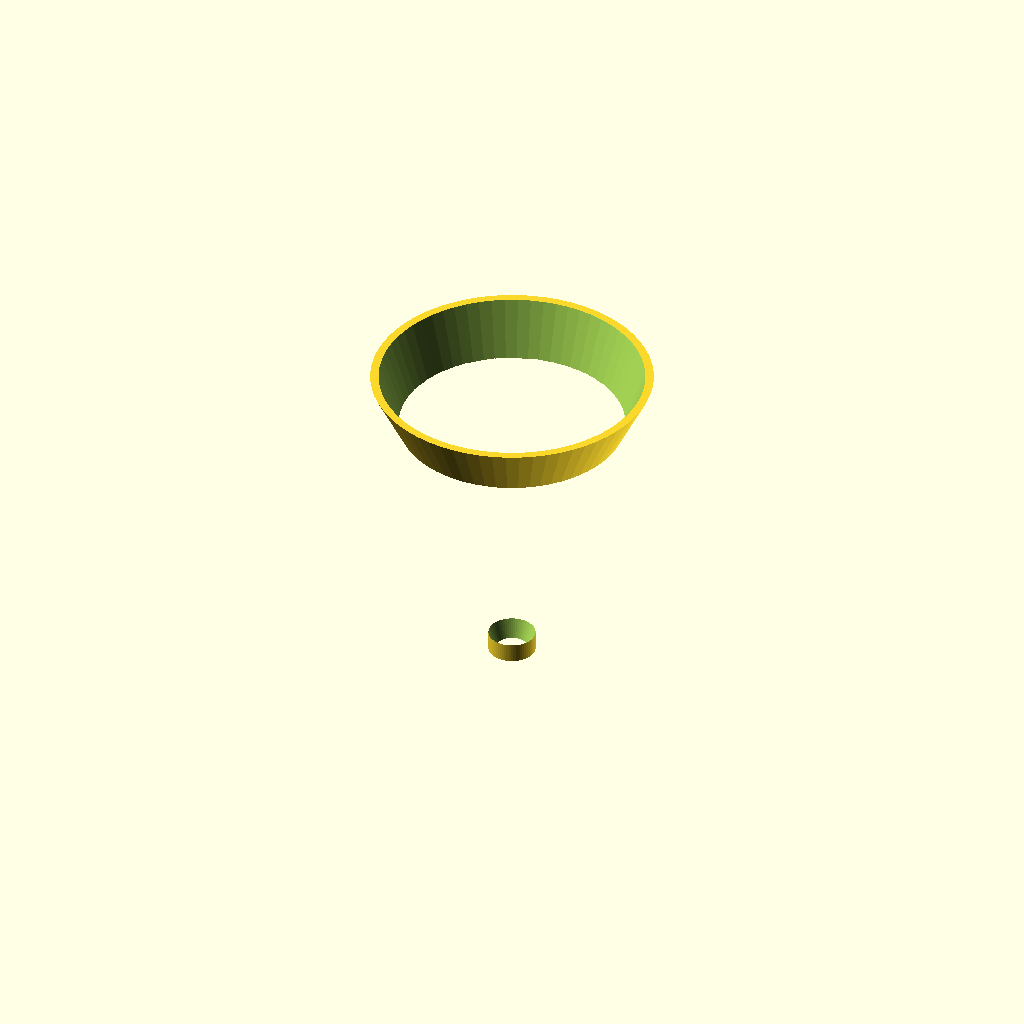
Cell 1 — every parameter at its default value.
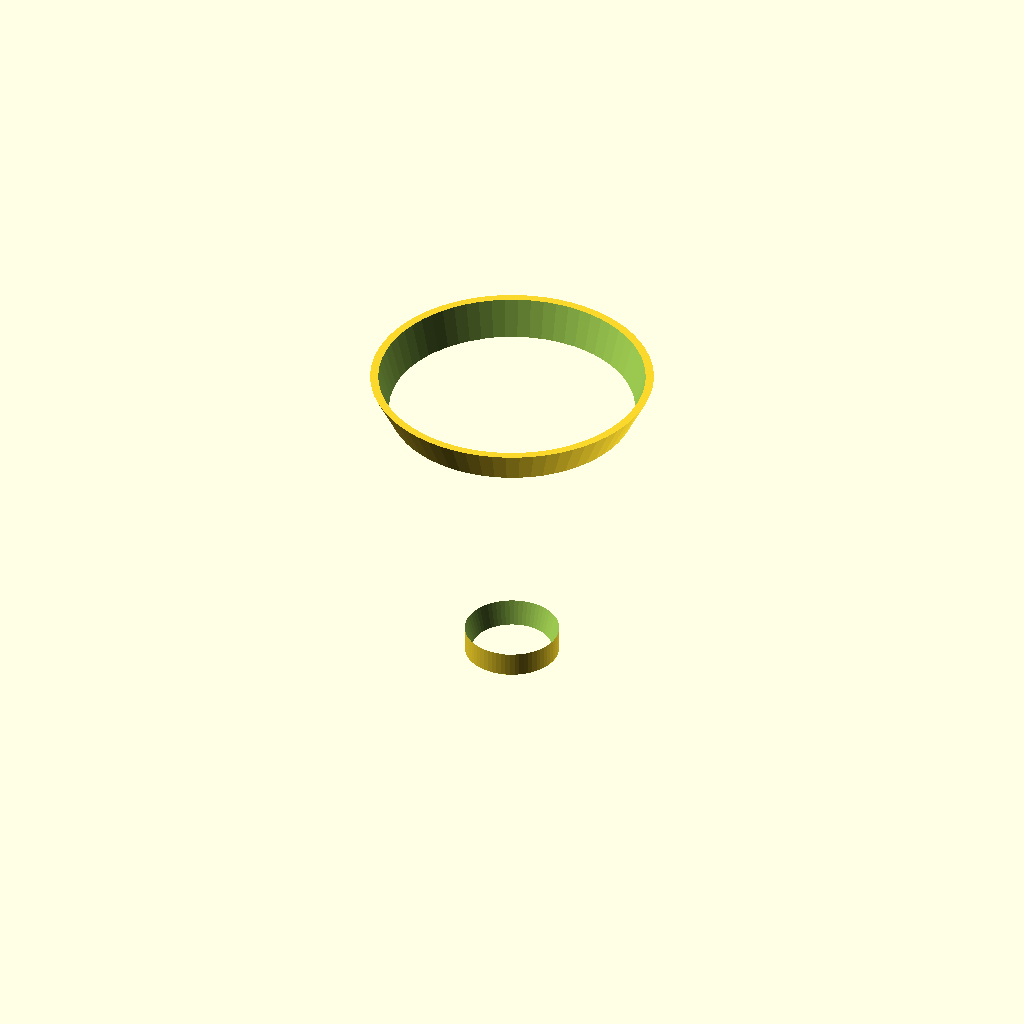
Cell 2 — spout_od set to 20, the other parameters unchanged.
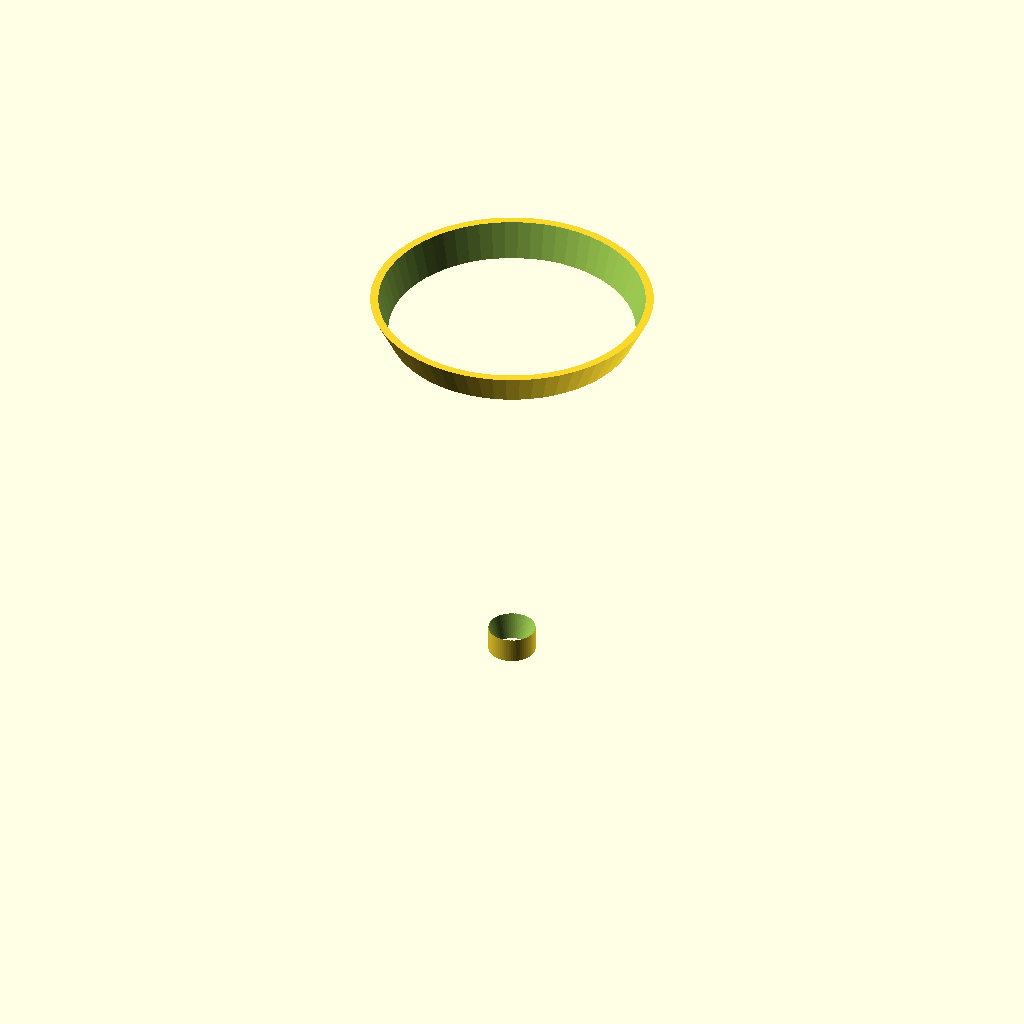
Cell 3 — spout_h set to 40, the other parameters unchanged.
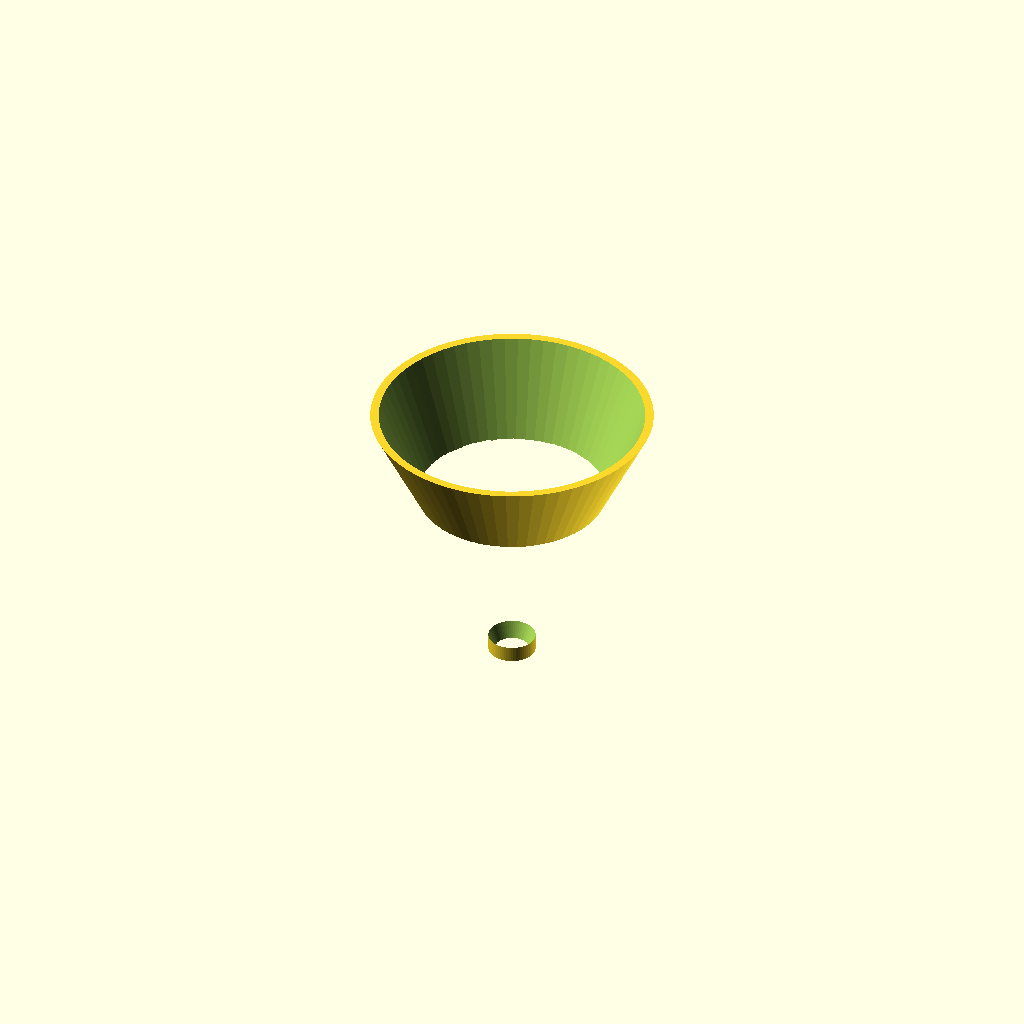
Cell 4 — cone_top_d set to 20, the other parameters unchanged.
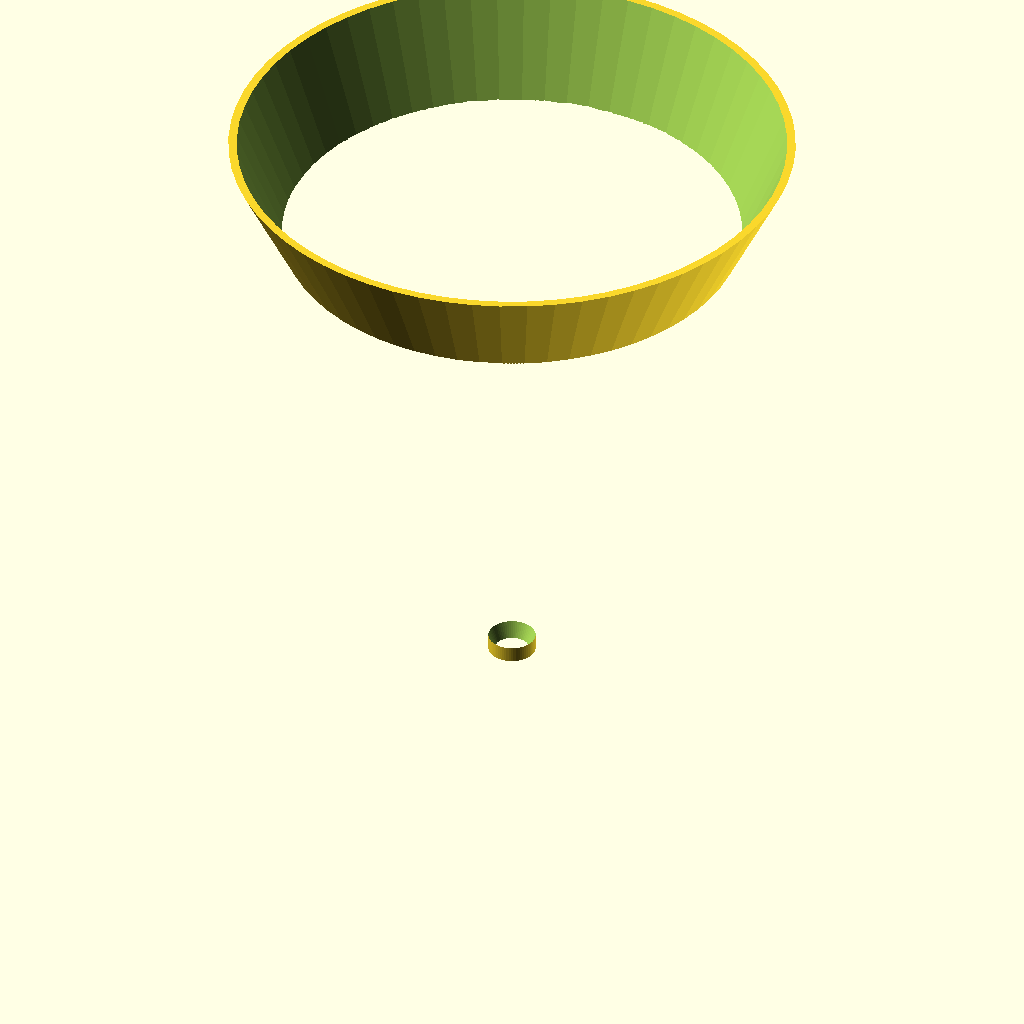
Cell 5: the same model with cone_rim_d = 120.
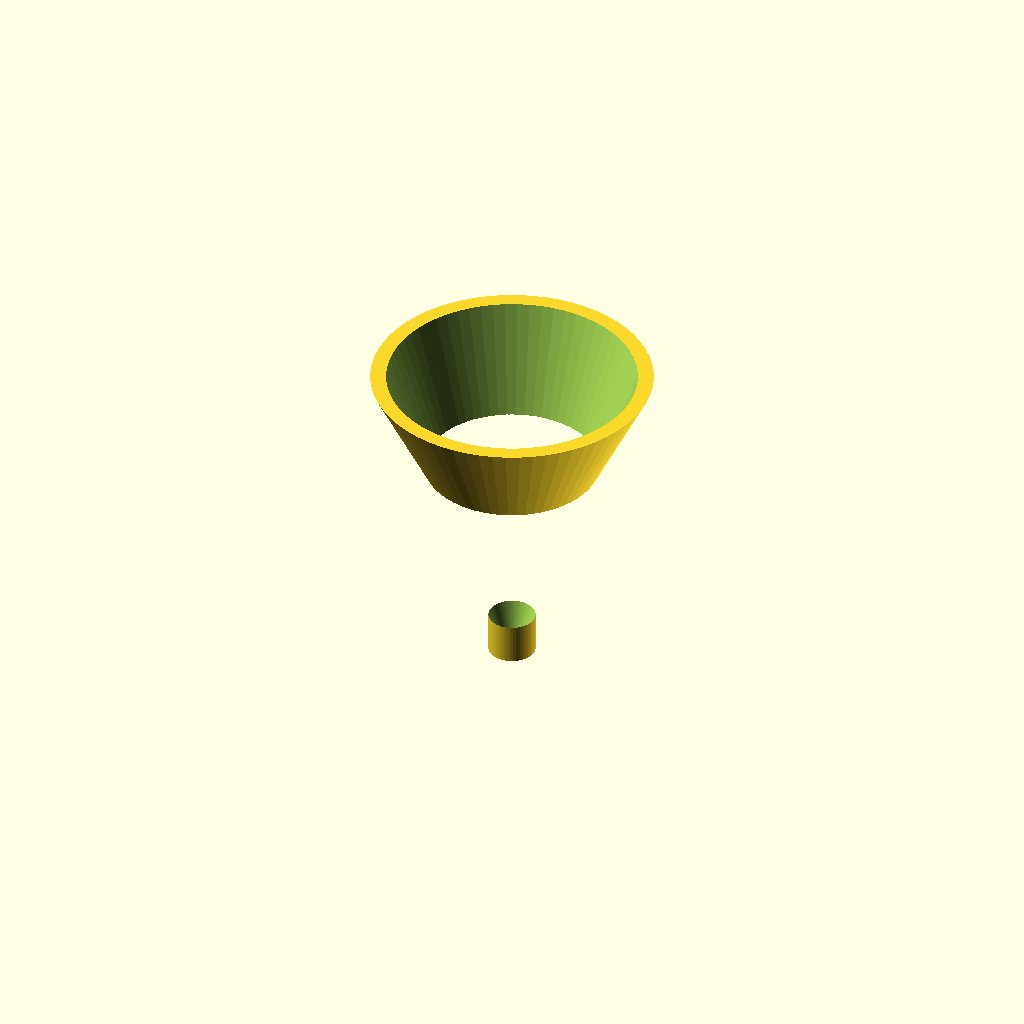
Cell 6: the same model with wall = 3.2.
All cells are drawn from one camera (rotation 55°, 0°, 25°, orthographic, colour scheme Cornfield), so only the parameter changes between them.
Source of the model, bench/results/gpu-v9s1-h0-g6/code/scadcoder-v9s1/lab_funnel_60mm_s7_a2.scad:
// Small lab funnel, printed upright with wide opening at top
// Units: mm

$fn = 64;

// --- Dimensions ---
spout_od      = 10;    // spout outer diameter
spout_h       = 20;    // spout height (z = 0 to 20)
cone_top_d    = 10;    // cone diameter at spout top (z = 20)
cone_rim_d    = 60;    // cone rim diameter (z = 50)
wall          = 1.6;   // wall thickness everywhere
overlap       = 0.01;  // small overlap between spout and cone for clean union

eps           = 0.5;   // cutter overshoot past faces

// --- Model ---
difference() {
    union() {
        // Spout (tube)
        cylinder(d = spout_od, h = spout_h);

        // Cone, starting slightly inside the spout top
        translate([0, 0, spout_h - overlap])
            cylinder(d1 = cone_top_d, d2 = cone_rim_d, h = cone_rim_d - cone_top_d + overlap);
    }

    // Through-bore: bore the spout and continue the bore along the cone wall
    // (bore diameter grows with the cone, so liquid runs straight through)
    translate([0, 0, -eps])
        cylinder(d1 = spout_od - 2 * wall,
                 d2 = cone_rim_d - 2 * wall,
                 h = spout_h + 2 * eps + (cone_rim_d - cone_top_d));
}
Customizer parameters (derived from the source; name, type, default, range or options):
spout_od: number, default 10
spout_h: number, default 20
cone_top_d: number, default 10
cone_rim_d: number, default 60
wall: number, default 1.6
overlap: number, default 0.01
eps: number, default 0.5
